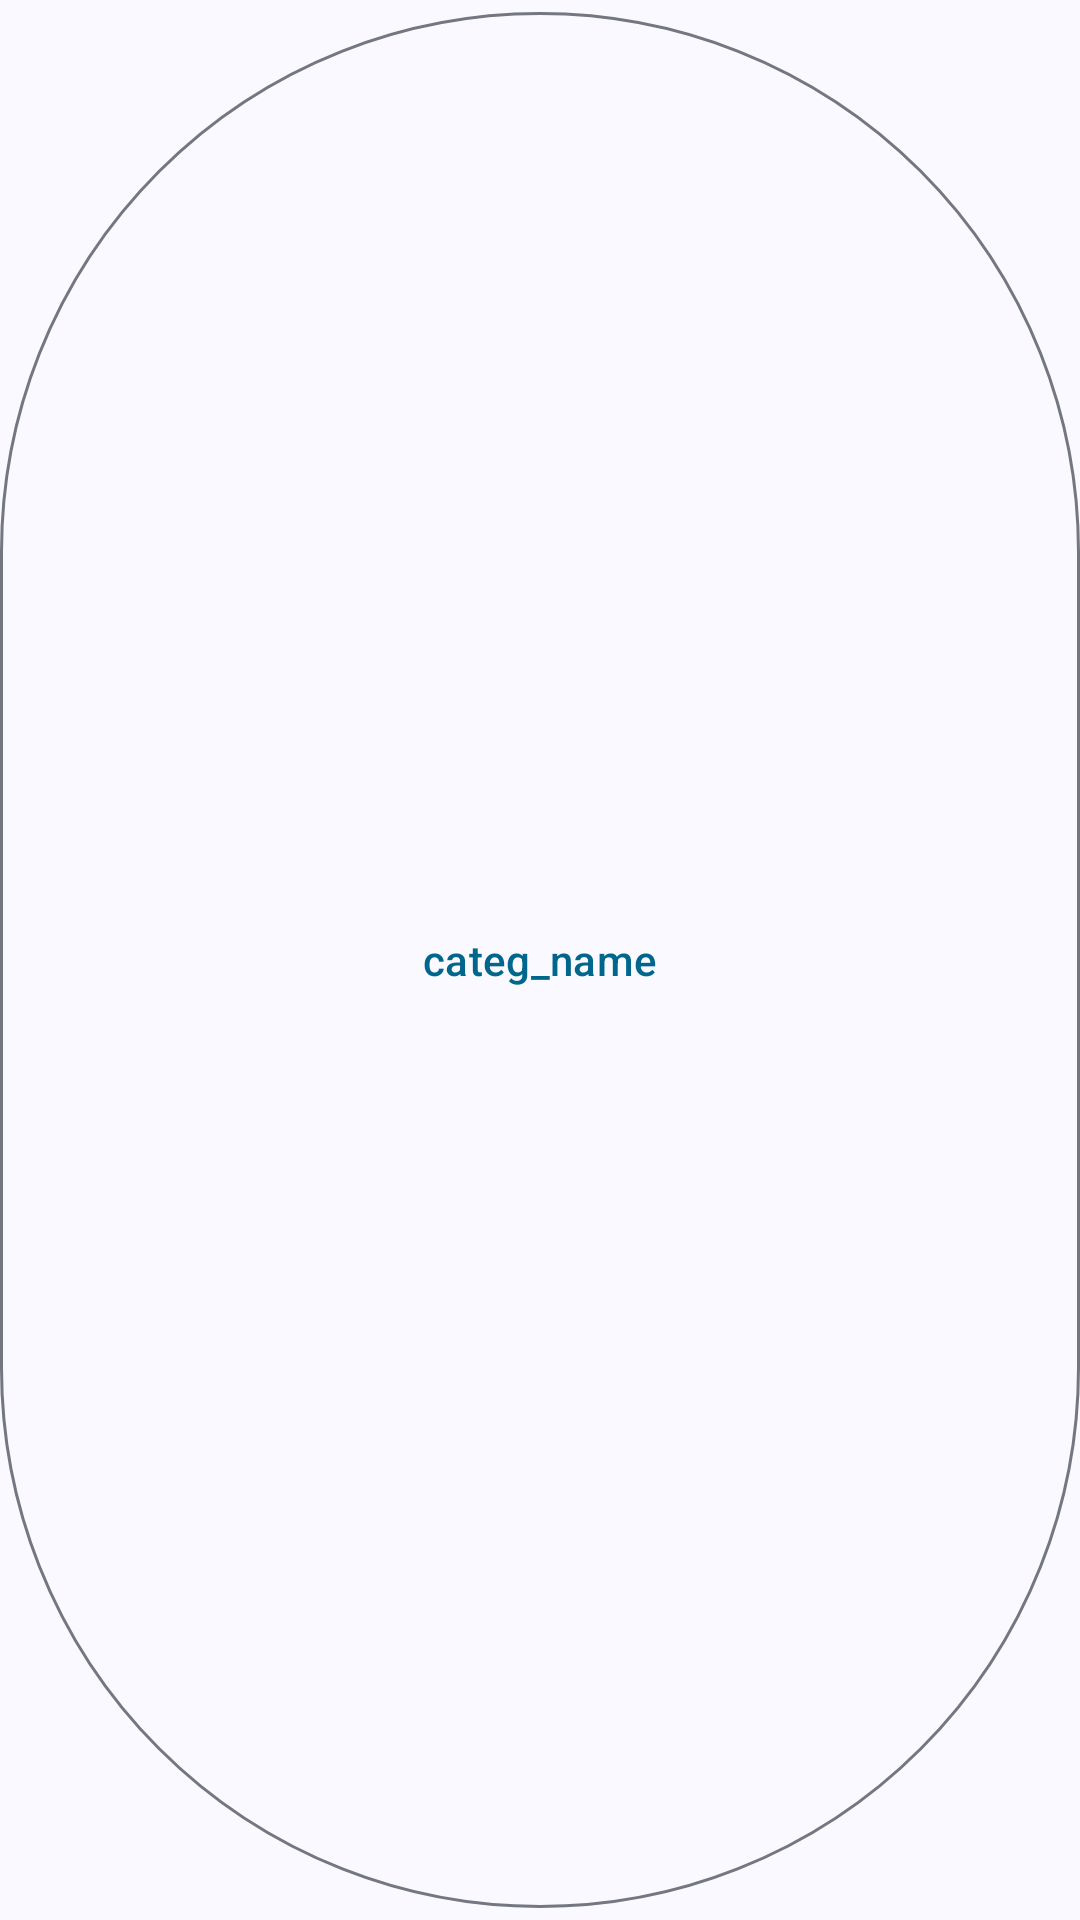

This screen was rendered from an Android layout file. Write that file and the resources it references.
<!-- AndroidManifest.xml: application theme Theme.Expenses -->
<!-- res/layout/pill_shaped_category_btn.xml -->
<?xml version="1.0" encoding="utf-8"?>
<com.google.android.material.button.MaterialButton
    xmlns:android="http://schemas.android.com/apk/res/android"
    style="@style/Widget.Material3.Button.OutlinedButton"
    android:id="@+id/pill_shaped_category_btn"
    android:layout_width="wrap_content"
    android:layout_height="wrap_content"
    android:layout_margin="4dp"
    android:text="categ_name"
    android:textSize="14sp"/>
<!-- resources referenced by this layout -->
<resources>
  <style name="Theme.Expenses" parent="Base.Theme.Expenses" />
  <color name="md_theme_primary">@color/material_dynamic_primary40</color>
  <color name="md_theme_onPrimary">@color/white</color>
  <color name="md_theme_primaryContainer">@color/material_dynamic_primary90</color>
  <color name="md_theme_onPrimaryContainer">@color/material_dynamic_primary10</color>
  <color name="md_theme_secondary">@color/material_dynamic_secondary40</color>
  <color name="md_theme_onSecondary">@color/white</color>
  <color name="md_theme_secondaryContainer">@color/material_dynamic_secondary90</color>
  <color name="md_theme_onSecondaryContainer">@color/material_dynamic_secondary10</color>
  <color name="md_theme_tertiary">@color/material_dynamic_tertiary40</color>
  <color name="md_theme_onTertiary">@color/white</color>
  <color name="md_theme_tertiaryContainer">@color/material_dynamic_tertiary90</color>
  <color name="md_theme_onTertiaryContainer">@color/material_dynamic_tertiary10</color>
  <color name="md_theme_error">#BA1A1A</color>
  <color name="md_theme_onError">#FFFFFF</color>
  <color name="md_theme_errorContainer">#FFDAD6</color>
  <color name="md_theme_onErrorContainer">#93000A</color>
  <color name="md_theme_background">#F9F9FF</color>
  <color name="md_theme_onBackground">#191C20</color>
  <color name="md_theme_surface">#F9F9FF</color>
  <color name="md_theme_onSurface">#191C20</color>
  <color name="md_theme_surfaceVariant">#E0E2EC</color>
  <color name="md_theme_onSurfaceVariant">#44474E</color>
  <color name="md_theme_outline">#74777F</color>
  <color name="md_theme_outlineVariant">#C4C6D0</color>
  <color name="md_theme_inverseSurface">#2E3036</color>
  <color name="md_theme_inverseOnSurface">#F0F0F7</color>
  <color name="md_theme_inversePrimary">#AAC7FF</color>
  <color name="md_theme_primaryFixed">#D6E3FF</color>
  <color name="md_theme_onPrimaryFixed">#001B3E</color>
  <color name="md_theme_primaryFixedDim">#AAC7FF</color>
  <color name="md_theme_onPrimaryFixedVariant">#284777</color>
  <color name="md_theme_secondaryFixed">#DAE2F9</color>
  <color name="md_theme_onSecondaryFixed">#131C2B</color>
  <color name="md_theme_secondaryFixedDim">#BEC6DC</color>
  <color name="md_theme_onSecondaryFixedVariant">#3E4759</color>
  <color name="md_theme_tertiaryFixed">#FAD8FD</color>
  <color name="md_theme_onTertiaryFixed">#28132E</color>
  <color name="md_theme_tertiaryFixedDim">#DDBCE0</color>
  <color name="md_theme_onTertiaryFixedVariant">#573E5C</color>
  <color name="md_theme_surfaceDim">#D9D9E0</color>
  <color name="md_theme_surfaceBright">#F9F9FF</color>
  <color name="md_theme_surfaceContainerLowest">#FFFFFF</color>
  <color name="md_theme_surfaceContainerLow">#F3F3FA</color>
  <color name="md_theme_surfaceContainer">#EDEDF4</color>
  <color name="md_theme_surfaceContainerHigh">#E7E8EE</color>
  <color name="md_theme_surfaceContainerHighest">#E2E2E9</color>
  <color name="white">#FFFFFFFF</color>
</resources>
